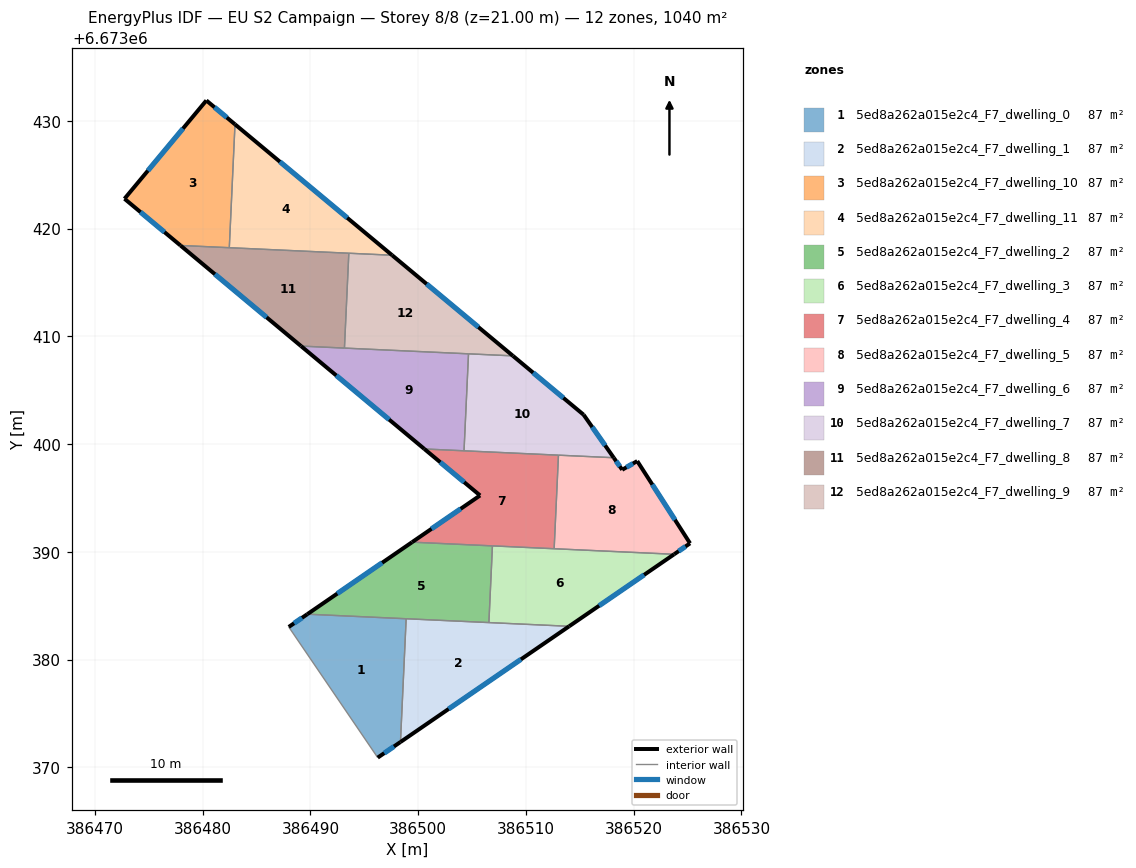
=== STOREY PLAN SPEC (per zone: floor XY polygon, exterior-wall plan segments, windows/doors) ===
zone 1: 5ed8a262a015e2c4_F7_dwelling_0  (86.7 m²)
  floor: (386498.88, 6673383.78) (386498.35, 6673372.34) (386496.24, 6673370.89) (386487.98, 6673383.02) (386489.71, 6673384.21)
  exterior wall: (386496.24, 6673370.89) – (386498.35, 6673372.34)  [2.6 m]
    window: (386496.85, 6673371.31) – (386497.75, 6673371.93)  [1.4 m²]
  exterior wall: (386489.71, 6673384.21) – (386487.98, 6673383.02)  [2.1 m]
    window: (386489.22, 6673383.87) – (386488.48, 6673383.36)  [1.2 m²]
  interior walls: 3
zone 2: 5ed8a262a015e2c4_F7_dwelling_1  (86.7 m²)
  floor: (386514.01, 6673383.08) (386498.35, 6673372.34) (386498.88, 6673383.78)
  exterior wall: (386498.35, 6673372.34) – (386514.01, 6673383.08)  [19.0 m]
    window: (386502.83, 6673375.41) – (386509.53, 6673380.01)  [10.5 m²]
  interior walls: 3
zone 3: 5ed8a262a015e2c4_F7_dwelling_10  (86.7 m²)
  floor: (386483.00, 6673429.67) (386482.47, 6673418.22) (386477.93, 6673418.43) (386472.74, 6673422.76) (386480.34, 6673431.88)
  exterior wall: (386483.00, 6673429.67) – (386480.34, 6673431.88)  [3.5 m]
    window: (386482.24, 6673430.30) – (386481.10, 6673431.25)  [1.9 m²]
  exterior wall: (386472.74, 6673422.76) – (386477.93, 6673418.43)  [6.8 m]
    window: (386474.23, 6673421.52) – (386476.45, 6673419.67)  [3.7 m²]
  exterior wall: (386480.34, 6673431.88) – (386472.74, 6673422.76)  [11.9 m]
    window: (386478.17, 6673429.28) – (386474.91, 6673425.37)  [6.5 m²]
  interior walls: 2
zone 4: 5ed8a262a015e2c4_F7_dwelling_11  (86.7 m²)
  floor: (386497.58, 6673417.52) (386482.47, 6673418.22) (386483.00, 6673429.67)
  exterior wall: (386497.58, 6673417.52) – (386483.00, 6673429.67)  [19.0 m]
    window: (386493.41, 6673420.99) – (386487.16, 6673426.20)  [10.5 m²]
  interior walls: 3
zone 5: 5ed8a262a015e2c4_F7_dwelling_2  (86.7 m²)
  floor: (386506.89, 6673390.55) (386506.56, 6673383.43) (386489.71, 6673384.21) (386499.43, 6673390.89)
  exterior wall: (386499.43, 6673390.89) – (386489.71, 6673384.21)  [11.8 m]
    window: (386496.66, 6673388.98) – (386492.49, 6673386.12)  [6.5 m²]
  interior walls: 4
zone 6: 5ed8a262a015e2c4_F7_dwelling_3  (86.7 m²)
  floor: (386523.75, 6673389.77) (386514.01, 6673383.08) (386506.56, 6673383.43) (386506.89, 6673390.55)
  exterior wall: (386514.01, 6673383.08) – (386523.75, 6673389.77)  [11.8 m]
    window: (386516.79, 6673384.99) – (386520.97, 6673387.86)  [6.5 m²]
  interior walls: 4
zone 7: 5ed8a262a015e2c4_F7_dwelling_4  (86.7 m²)
  floor: (386513.02, 6673398.96) (386512.62, 6673390.28) (386499.43, 6673390.89) (386505.74, 6673395.22) (386500.57, 6673399.54)
  exterior wall: (386505.74, 6673395.22) – (386499.43, 6673390.89)  [7.7 m]
    window: (386503.94, 6673393.99) – (386501.24, 6673392.13)  [4.2 m²]
  exterior wall: (386500.57, 6673399.54) – (386505.74, 6673395.22)  [6.7 m]
    window: (386502.05, 6673398.31) – (386504.26, 6673396.46)  [3.7 m²]
  interior walls: 5
zone 8: 5ed8a262a015e2c4_F7_dwelling_5  (86.7 m²)
  floor: (386520.33, 6673398.42) (386525.23, 6673390.78) (386523.75, 6673389.77) (386512.62, 6673390.28) (386513.02, 6673398.96) (386518.15, 6673398.73) (386518.93, 6673397.61)
  exterior wall: (386518.93, 6673397.61) – (386518.15, 6673398.73)  [1.4 m]
    window: (386518.71, 6673397.93) – (386518.37, 6673398.41)  [0.8 m²]
  exterior wall: (386520.33, 6673398.42) – (386518.93, 6673397.61)  [1.6 m]
    window: (386519.93, 6673398.19) – (386519.33, 6673397.84)  [0.9 m²]
  exterior wall: (386525.23, 6673390.78) – (386520.33, 6673398.42)  [9.1 m]
    window: (386523.83, 6673392.96) – (386521.73, 6673396.24)  [5.0 m²]
  exterior wall: (386523.75, 6673389.77) – (386525.23, 6673390.78)  [1.8 m]
    window: (386524.17, 6673390.06) – (386524.81, 6673390.49)  [1.0 m²]
  interior walls: 3
zone 9: 5ed8a262a015e2c4_F7_dwelling_6  (86.7 m²)
  floor: (386504.67, 6673408.37) (386504.25, 6673399.37) (386500.57, 6673399.54) (386489.13, 6673409.09)
  exterior wall: (386489.13, 6673409.09) – (386500.57, 6673399.54)  [14.9 m]
    window: (386492.40, 6673406.36) – (386497.30, 6673402.27)  [8.2 m²]
  interior walls: 4
zone 10: 5ed8a262a015e2c4_F7_dwelling_7  (86.7 m²)
  floor: (386515.35, 6673402.71) (386518.15, 6673398.73) (386504.25, 6673399.37) (386504.67, 6673408.37) (386508.79, 6673408.18)
  exterior wall: (386515.35, 6673402.71) – (386508.79, 6673408.18)  [8.5 m]
    window: (386513.48, 6673404.28) – (386510.67, 6673406.62)  [4.7 m²]
  exterior wall: (386518.15, 6673398.73) – (386515.35, 6673402.71)  [4.9 m]
    window: (386517.35, 6673399.87) – (386516.15, 6673401.57)  [2.7 m²]
  interior walls: 4
zone 11: 5ed8a262a015e2c4_F7_dwelling_8  (86.7 m²)
  floor: (386493.56, 6673417.71) (386493.15, 6673408.90) (386489.13, 6673409.09) (386477.93, 6673418.43)
  exterior wall: (386477.93, 6673418.43) – (386489.13, 6673409.09)  [14.6 m]
    window: (386481.13, 6673415.76) – (386485.93, 6673411.76)  [8.0 m²]
  interior walls: 4
zone 12: 5ed8a262a015e2c4_F7_dwelling_9  (86.7 m²)
  floor: (386508.79, 6673408.18) (386493.15, 6673408.90) (386493.56, 6673417.71) (386497.58, 6673417.52)
  exterior wall: (386508.79, 6673408.18) – (386497.58, 6673417.52)  [14.6 m]
    window: (386505.59, 6673410.85) – (386500.78, 6673414.85)  [8.0 m²]
  interior walls: 4

=== DERIVED (storey summary) ===
Building: EU S2 Campaign
Storey: 8 of 8  (floor level z = 21.00 m)
Storey gross floor area: 1040.4 m²
Zones on this storey: 12
  - 5ed8a262a015e2c4_F7_dwelling_0: floor 86.7 m²; exterior wall 4.7 m (14.0 m²); 2 window(s) 2.6 m²; WWR 18.4%
  - 5ed8a262a015e2c4_F7_dwelling_1: floor 86.7 m²; exterior wall 19.0 m (57.0 m²); 1 window(s) 10.5 m²; WWR 18.4%
  - 5ed8a262a015e2c4_F7_dwelling_10: floor 86.7 m²; exterior wall 22.1 m (66.3 m²); 3 window(s) 12.2 m²; WWR 18.4%
  - 5ed8a262a015e2c4_F7_dwelling_11: floor 86.7 m²; exterior wall 19.0 m (56.9 m²); 1 window(s) 10.5 m²; WWR 18.4%
  - 5ed8a262a015e2c4_F7_dwelling_2: floor 86.7 m²; exterior wall 11.8 m (35.4 m²); 1 window(s) 6.5 m²; WWR 18.4%
  - 5ed8a262a015e2c4_F7_dwelling_3: floor 86.7 m²; exterior wall 11.8 m (35.4 m²); 1 window(s) 6.5 m²; WWR 18.4%
  - 5ed8a262a015e2c4_F7_dwelling_4: floor 86.7 m²; exterior wall 14.4 m (43.2 m²); 2 window(s) 7.9 m²; WWR 18.4%
  - 5ed8a262a015e2c4_F7_dwelling_5: floor 86.7 m²; exterior wall 13.8 m (41.5 m²); 4 window(s) 7.6 m²; WWR 18.4%
  - 5ed8a262a015e2c4_F7_dwelling_6: floor 86.7 m²; exterior wall 14.9 m (44.7 m²); 1 window(s) 8.2 m²; WWR 18.4%
  - 5ed8a262a015e2c4_F7_dwelling_7: floor 86.7 m²; exterior wall 13.4 m (40.2 m²); 2 window(s) 7.4 m²; WWR 18.4%
  - 5ed8a262a015e2c4_F7_dwelling_8: floor 86.7 m²; exterior wall 14.6 m (43.7 m²); 1 window(s) 8.0 m²; WWR 18.4%
  - 5ed8a262a015e2c4_F7_dwelling_9: floor 86.7 m²; exterior wall 14.6 m (43.8 m²); 1 window(s) 8.0 m²; WWR 18.4%
Zone adjacency (shared interzone walls):
  - 5ed8a262a015e2c4_F7_dwelling_0 ↔ 5ed8a262a015e2c4_F7_dwelling_1
  - 5ed8a262a015e2c4_F7_dwelling_0 ↔ 5ed8a262a015e2c4_F7_dwelling_2
  - 5ed8a262a015e2c4_F7_dwelling_1 ↔ 5ed8a262a015e2c4_F7_dwelling_2
  - 5ed8a262a015e2c4_F7_dwelling_1 ↔ 5ed8a262a015e2c4_F7_dwelling_3
  - 5ed8a262a015e2c4_F7_dwelling_10 ↔ 5ed8a262a015e2c4_F7_dwelling_11
  - 5ed8a262a015e2c4_F7_dwelling_10 ↔ 5ed8a262a015e2c4_F7_dwelling_8
  - 5ed8a262a015e2c4_F7_dwelling_11 ↔ 5ed8a262a015e2c4_F7_dwelling_8
  - 5ed8a262a015e2c4_F7_dwelling_11 ↔ 5ed8a262a015e2c4_F7_dwelling_9
  - 5ed8a262a015e2c4_F7_dwelling_2 ↔ 5ed8a262a015e2c4_F7_dwelling_3
  - 5ed8a262a015e2c4_F7_dwelling_2 ↔ 5ed8a262a015e2c4_F7_dwelling_4
  - 5ed8a262a015e2c4_F7_dwelling_3 ↔ 5ed8a262a015e2c4_F7_dwelling_4
  - 5ed8a262a015e2c4_F7_dwelling_3 ↔ 5ed8a262a015e2c4_F7_dwelling_5
  - 5ed8a262a015e2c4_F7_dwelling_4 ↔ 5ed8a262a015e2c4_F7_dwelling_5
  - 5ed8a262a015e2c4_F7_dwelling_4 ↔ 5ed8a262a015e2c4_F7_dwelling_6
  - 5ed8a262a015e2c4_F7_dwelling_4 ↔ 5ed8a262a015e2c4_F7_dwelling_7
  - 5ed8a262a015e2c4_F7_dwelling_5 ↔ 5ed8a262a015e2c4_F7_dwelling_7
  - 5ed8a262a015e2c4_F7_dwelling_6 ↔ 5ed8a262a015e2c4_F7_dwelling_7
  - 5ed8a262a015e2c4_F7_dwelling_6 ↔ 5ed8a262a015e2c4_F7_dwelling_8
  - 5ed8a262a015e2c4_F7_dwelling_6 ↔ 5ed8a262a015e2c4_F7_dwelling_9
  - 5ed8a262a015e2c4_F7_dwelling_7 ↔ 5ed8a262a015e2c4_F7_dwelling_9
  - 5ed8a262a015e2c4_F7_dwelling_8 ↔ 5ed8a262a015e2c4_F7_dwelling_9